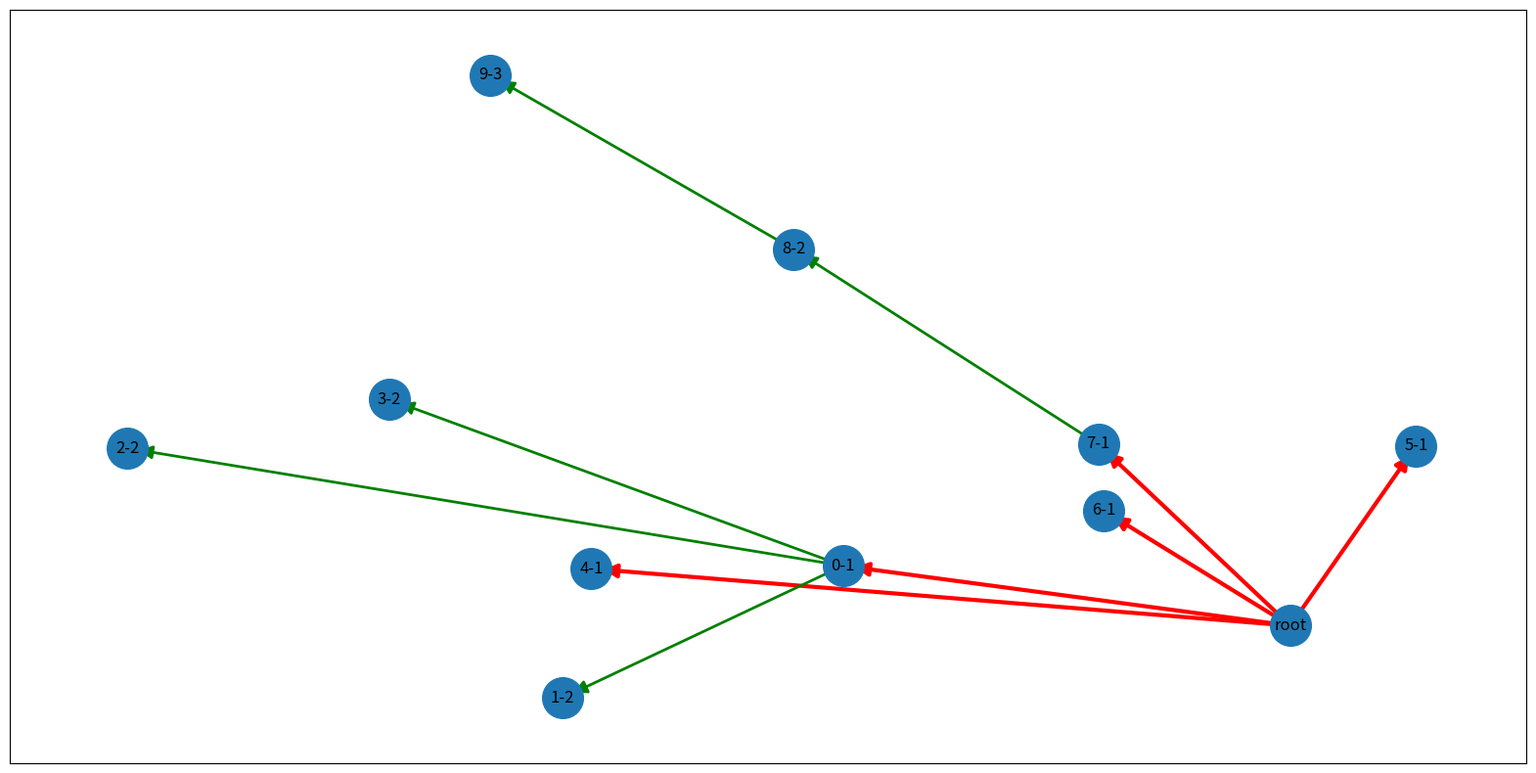

Reproduce this figure in Python.
import random
import argparse
from pathlib import Path
import networkx as nx
import matplotlib.pyplot as plt


def create_test_list(n) -> list:
    level = 1
    nodes = [
            {"job_name": "root", "level": 0, "index": 0},
    ]
    for i in range(n):
        if i == 0:
            level = 1
        else:
            level -= random.randint(-1, 1)
        if level == 0:
            level += 1
        node = {"job_name": f"{i}-{level}", "level": level, "index": i+1}
        nodes.append(node)

    return nodes


class TreeBuilder:
    ROOT_LEVEL = 0

    def __init__(self, data):
        self.data = data
        self.previous_level = self.ROOT_LEVEL
        self.parent_cache = {}

    def build_nodes(self):
        nodes = self.data.copy()
        for node in nodes:
            level = node["level"]
            if level == self.ROOT_LEVEL:
                self.set_parent_cache(self.ROOT_LEVEL, node)
                node.update({"parent_name": None, "parent_id": None})
            elif level > self.previous_level:
                parent_info = self.parent_cache.get(self.previous_level)
                node.update(parent_info)
                self.set_parent_cache(level, node)
            elif level < self.previous_level:
                parent_info = self.parent_cache.get(level-1)
                node.update(parent_info)
                self.set_parent_cache(level, node)
            else:
                parent_info = self.parent_cache.get(level-1)
                node.update(parent_info)
                self.set_parent_cache(level, node)
            self.previous_level = level
        return nodes

    def set_parent_cache(self, level, node) -> None:
        parent_info = {"parent_name": node["job_name"], "parent_id": node["index"]}
        self.parent_cache[level] = parent_info

    def visualize_parents(self):
        nodes = self.build_nodes()

        for node in nodes:
            print(node)

        edges = [(node["index"], node["parent_id"]) for node in nodes if node["level"]]
        labels = {node["index"]: node["job_name"] for node in nodes}

        fig = plt.figure(figsize=(20, 10))
        g = nx.DiGraph()
        g.add_edges_from(edges)
        root_edges = [(edge[0], edge[1]) for edge in edges if edge[1] == 0]
        non_root_edges = [(edge[0], edge[1]) for edge in edges if edge[1] != 0]
        print(root_edges)
        print(non_root_edges)

        pos = nx.spring_layout(g)
        nx.draw_networkx_nodes(g, pos, node_size=900)
        nx.draw_networkx_labels(g, pos, labels=labels)
        nx.draw_networkx_edges(
                g, pos,
                edgelist=root_edges, edge_color='red', width=3,
                arrowstyle="<|-", arrows=True, arrowsize=20
        )
        nx.draw_networkx_edges(
                g, pos,
                edgelist=non_root_edges, edge_color='green', width=2,
                arrowstyle="<|-", arrows=True, arrowsize=20
        )

        plt.show()
        plt.tight_layout()
        fp = Path(Path.cwd(), "nodes.pdf")
        fig.savefig(fp)
        plt.close(fig)


def pars_args():
    parser = argparse.ArgumentParser()
    parser.add_argument("--nodes", type=int, default=10, help="Number of nodes to test with")
    args = parser.parse_args()
    return args.nodes


def main():
    number_of_nodes = pars_args()
    data = create_test_list(number_of_nodes)
    builder = TreeBuilder(data=data)
    builder.visualize_parents()


if __name__ == '__main__':
    main()
